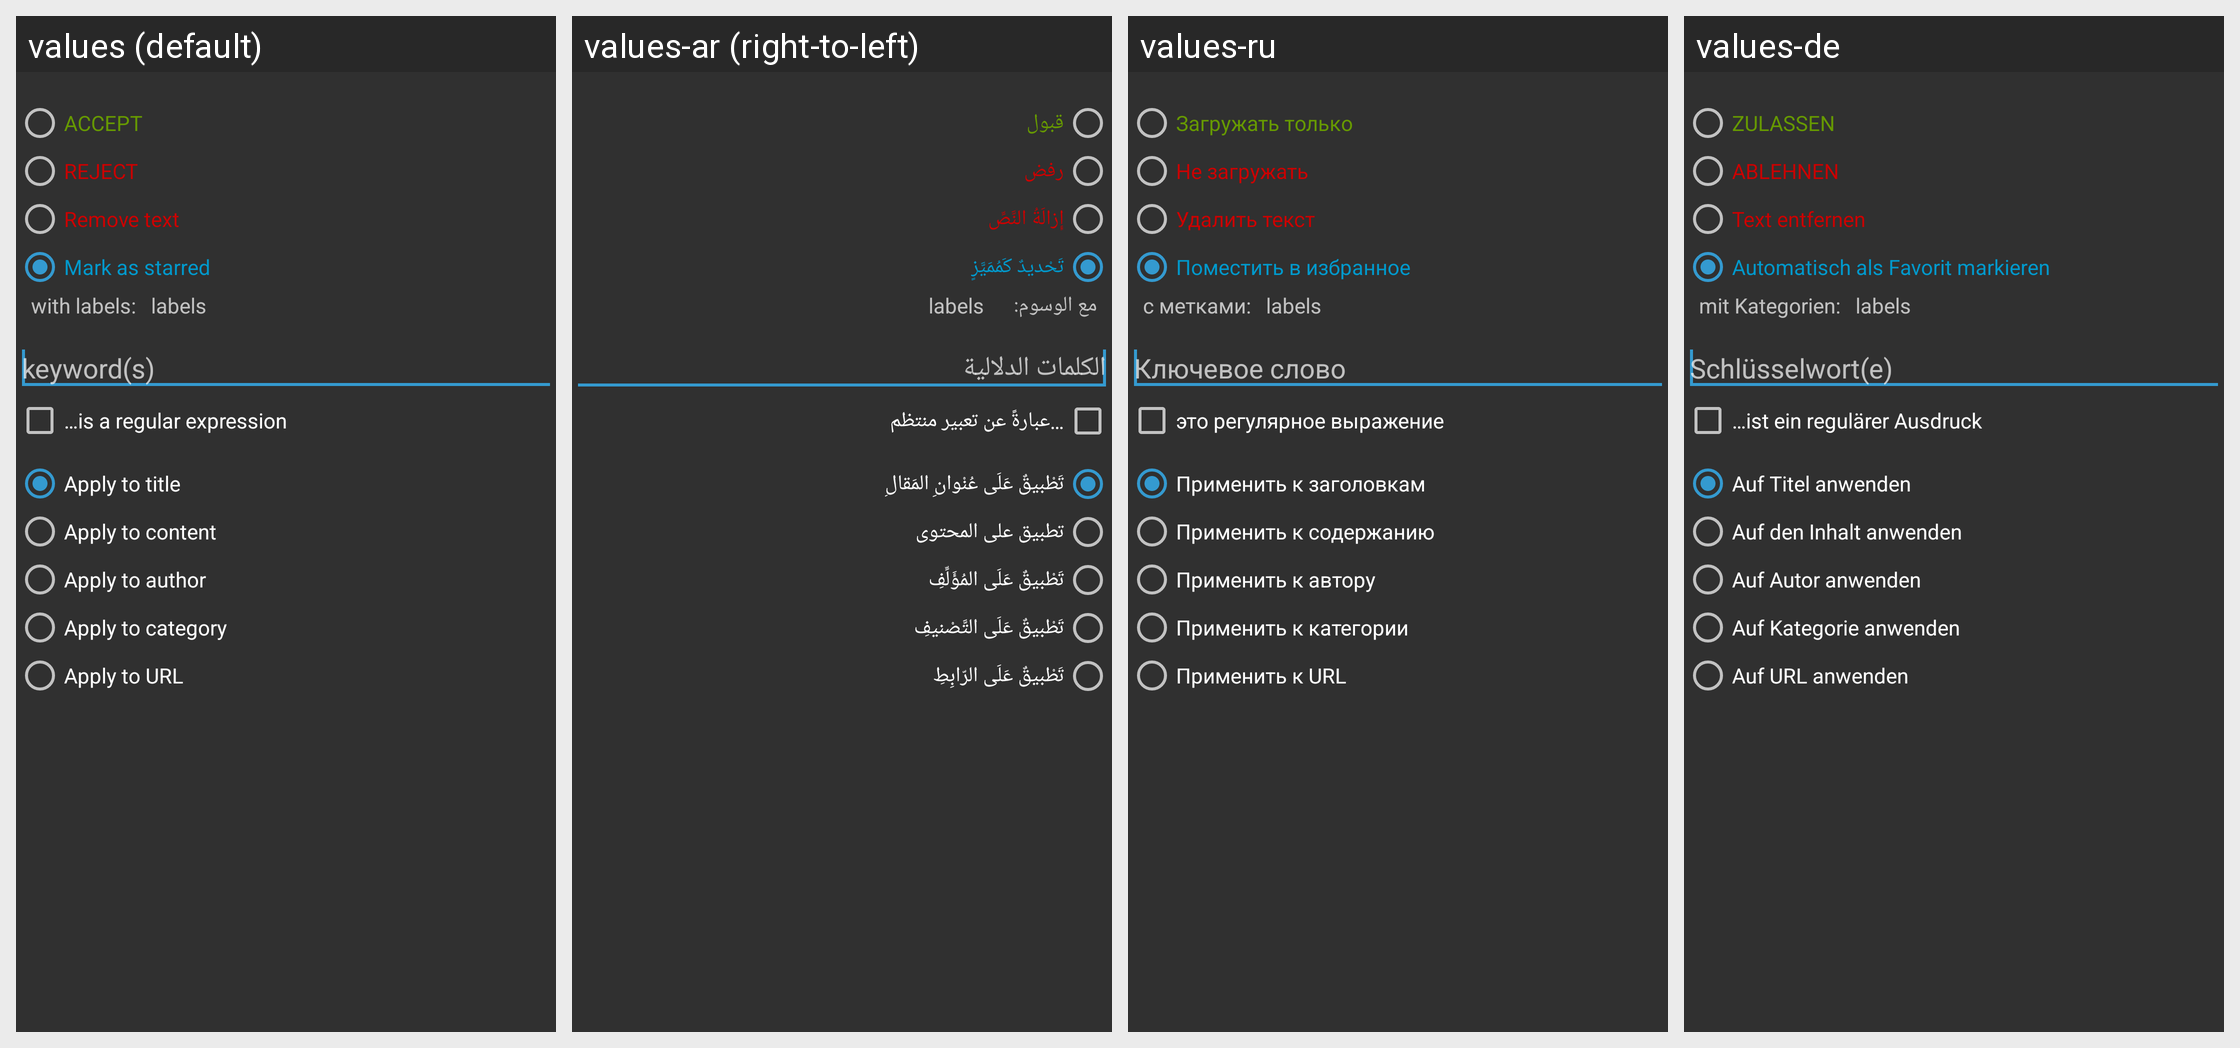

Locale-by-locale string values for the Android screen shown in this grid:
Android screen res/layout/dialog_filter_edit.xml rendered under 4 locales, left to right: values (default), values-ar (right-to-left), values-ru, values-de. Device: Nexus 5 (rendered at 1080×1920; each locale shown at half size, 540×960, under a caption strip naming it); theme Theme.Dark.
Other locales in the repository, not shown: values-ca, values-cs, values-el, values-es, values-et, values-eu, values-fi, values-fr, values-gr, values-he, values-id, values-it, values-ko, values-pl, values-pt, values-ro, values-sk, values-sr, values-sv, values-tr, values-uk, values-zh.
Strings drawn on this screen, with the default value and each locale's value (text and hints the layout hard-codes, and strings that could not be matched under every locale, appear in the picture but are not listed):

accept
  values: ACCEPT
  values-ar: قبول
  values-ru: Загружать только
  values-de: ZULASSEN

reject
  values: REJECT
  values-ar: رفض
  values-ru: Не загружать
  values-de: ABLEHNEN

removeText
  values: Remove text
  values-ar: إِزالَةُ النَّصِّ
  values-ru: Удалить текст
  values-de: Text entfernen

markAsStarred
  values: Mark as starred
  values-ar: تَحْديدٌ كَمُمَيَّزٍ
  values-ru: Поместить в избранное
  values-de: Automatisch als Favorit markieren

with_labels
  values: with labels:
  values-ar: مع الوسوم:
  values-ru: с метками:
  values-de: mit Kategorien:

keyword
  values: keyword(s)
  values-ar: الكلمات الدلالية
  values-ru: Ключевое слово
  values-de: Schlüsselwort(e)

filter_is_regex
  values: …is a regular expression
  values-ar: …عبارةً عن تعبير منتظم
  values-ru: это регулярное выражение
  values-de: …ist ein regulärer Ausdruck

filter_apply_to_title
  values: Apply to title
  values-ar: تَطْبيقٌ عَلَى عُنْوانِ المَقالِ
  values-ru: Применить к заголовкам
  values-de: Auf Titel anwenden

filter_apply_to_content
  values: Apply to content
  values-ar: تطبيق على المحتوى
  values-ru: Применить к содержанию
  values-de: Auf den Inhalt anwenden

filter_apply_to_author
  values: Apply to author
  values-ar: تَطْبيقٌ عَلَى المُؤَلِّفِ
  values-ru: Применить к автору
  values-de: Auf Autor anwenden

filter_apply_to_category
  values: Apply to category
  values-ar: تَطْبيقٌ عَلَى التَّصْنيفِ
  values-ru: Применить к категории
  values-de: Auf Kategorie anwenden

filter_apply_to_url
  values: Apply to URL
  values-ar: تَطْبيقٌ عَلَى الرّابِطِ
  values-ru: Применить к URL
  values-de: Auf URL anwenden
